Dataset: attack_train_specs_split (GitHub, isxrh/Covid19). Classes: negative, positive.

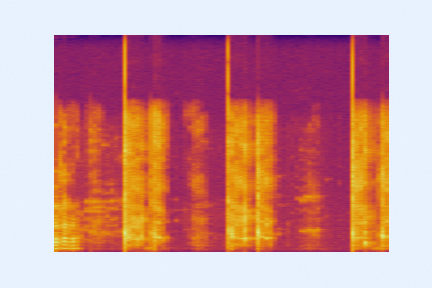
Label: negative

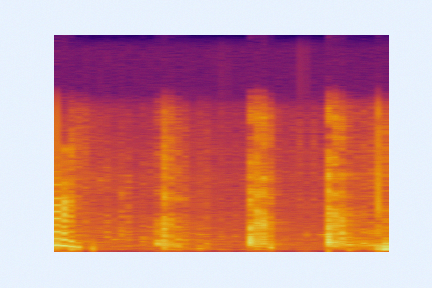
Label: positive

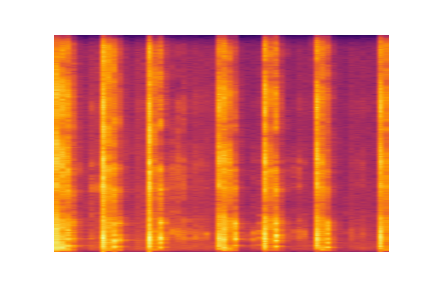
Label: negative

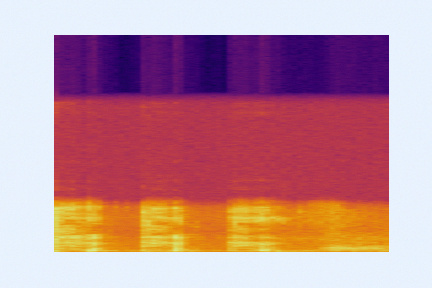
Label: positive

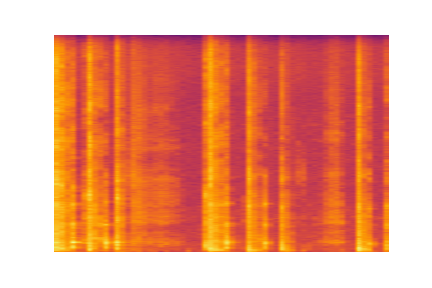
Label: negative

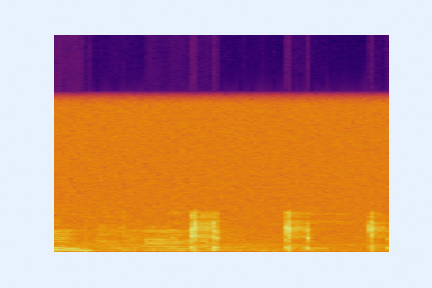
Label: positive
